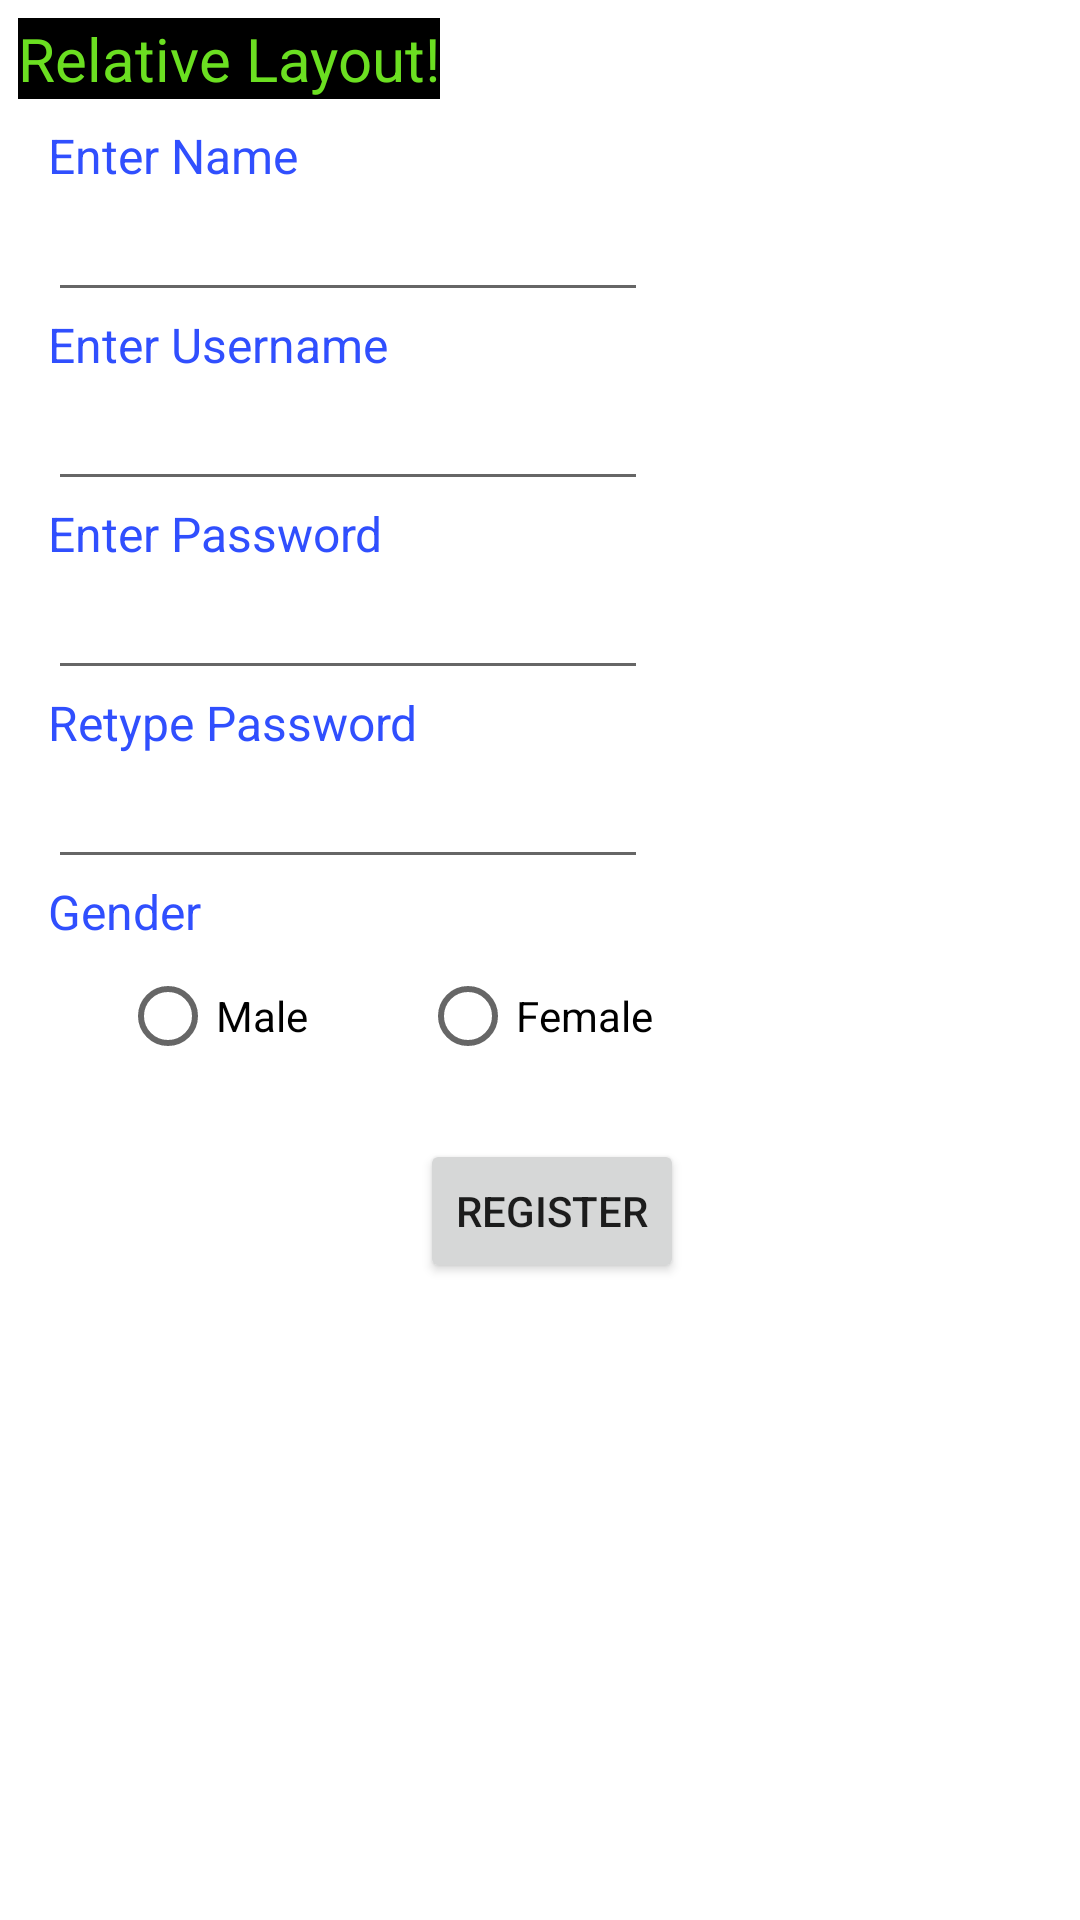

Reconstruct the res/layout file that produces this screen, plus the resources it refers to.
<!-- AndroidManifest.xml: application theme Theme.FormApplication -->
<!-- res/layout/fragment_relative_layout.xml -->
<?xml version="1.0" encoding="utf-8"?>
<RelativeLayout xmlns:android="http://schemas.android.com/apk/res/android"
    android:layout_width="match_parent"
    android:layout_height="match_parent">


    <TextView
        android:id="@+id/textViewChildOne"
        android:layout_width="wrap_content"
        android:layout_height="wrap_content"
        android:layout_marginStart="6dp"
        android:layout_marginTop="6dp"
        android:layout_marginEnd="16dp"
        android:layout_marginBottom="8dp"
        android:background="#000000"
        android:text="Relative Layout!"
        android:textColor="#6BDF21"
        android:textSize="20sp" />

    <TextView
        android:id="@+id/textViewChildTwo"
        android:layout_width="wrap_content"
        android:layout_height="wrap_content"
        android:layout_below="@+id/textViewChildOne"
        android:layout_marginStart="16dp"
        android:text="Enter Name"
        android:textColor="#304FFE"
        android:textSize="16sp" />
    <EditText
        android:id="@+id/textViewChildThree"
        android:layout_width="200dp"
        android:layout_height="wrap_content"
        android:layout_below="@+id/textViewChildTwo"
        android:layout_marginStart="16dp"
        android:inputType="textPersonName"
        />
    <TextView
        android:id="@+id/textViewChildFour"
        android:layout_width="wrap_content"
        android:layout_height="wrap_content"
        android:layout_below="@+id/textViewChildThree"
        android:layout_marginStart="16dp"
        android:text="Enter Username"
        android:textColor="#304FFE"
        android:textSize="16sp" />
    <EditText
        android:id="@+id/textViewChildFive"
        android:layout_width="200dp"
        android:layout_height="wrap_content"
        android:layout_below="@+id/textViewChildFour"
        android:layout_marginStart="16dp"
        android:inputType="textPersonName"
        />
    <TextView
        android:id="@+id/textViewChildSix"
        android:layout_width="wrap_content"
        android:layout_height="wrap_content"
        android:layout_below="@+id/textViewChildFive"
        android:layout_marginStart="16dp"
        android:text="Enter Password"
        android:textColor="#304FFE"
        android:textSize="16sp" />

    <EditText
        android:id="@+id/textViewChildSeven"
        android:layout_width="200dp"
        android:layout_height="wrap_content"
        android:layout_below="@+id/textViewChildSix"
        android:layout_marginStart="16dp"
        android:inputType="textPassword"/>

    <TextView
        android:id="@+id/textViewChildEight"
        android:layout_width="wrap_content"
        android:layout_height="wrap_content"
        android:layout_below="@+id/textViewChildSeven"
        android:layout_marginStart="16dp"
        android:text="Retype Password "
        android:textColor="#304FFE"
        android:textSize="16sp" />
    <EditText
        android:id="@+id/textViewChildNine"
        android:layout_width="200dp"
        android:layout_height="wrap_content"
        android:layout_below="@+id/textViewChildEight"
        android:layout_marginStart="16dp"
        android:inputType="textPassword"
        />
    <TextView
        android:id="@+id/textViewChildTen"
        android:layout_width="wrap_content"
        android:layout_height="wrap_content"
        android:layout_below="@+id/textViewChildNine"
        android:layout_marginStart="16dp"
        android:text="Gender"
        android:textColor="#304FFE"
        android:textSize="16sp" />
    <RadioGroup
        android:layout_width="match_parent"
        android:layout_height="wrap_content"
        android:orientation="horizontal"
        android:layout_below="@+id/textViewChildTen"
        android:layout_marginStart="40dp"
        >
        <RadioButton
            android:layout_width="100dp"
            android:layout_height="wrap_content"
            android:text="Male"/>

        <RadioButton
            android:layout_width="100dp"
            android:layout_height="wrap_content"
            android:text="Female"/>
    </RadioGroup>

    <Button
        android:layout_width="wrap_content"
        android:layout_height="wrap_content"
        android:layout_below="@id/textViewChildTen"
        android:layout_marginTop="65dp"
        android:layout_marginStart="140dp"
        android:text="Register" />


</RelativeLayout>
<!-- resources referenced by this layout -->
<resources>
  <style name="Theme.FormApplication" parent="Theme.MaterialComponents.DayNight.DarkActionBar">
          
          <item name="colorPrimary">@color/purple_500</item>
          <item name="colorPrimaryVariant">@color/purple_700</item>
          <item name="colorOnPrimary">@color/white</item>
          
          <item name="colorSecondary">@color/teal_200</item>
          <item name="colorSecondaryVariant">@color/teal_700</item>
          <item name="colorOnSecondary">@color/black</item>
          
          <item name="android:statusBarColor" tools:targetApi="l">?attr/colorPrimaryVariant</item>
          
      </style>
  <!-- not gathered from this repository: default colours our renderer supplied (Android Studio template values) -->
  <color name="purple_500">#FF6200EE</color>
  <color name="purple_700">#FF3700B3</color>
  <color name="teal_200">#FF03DAC5</color>
  <color name="teal_700">#FF018786</color>
  <color name="black">#FF000000</color>
  <color name="white">#FFFFFFFF</color>
</resources>
